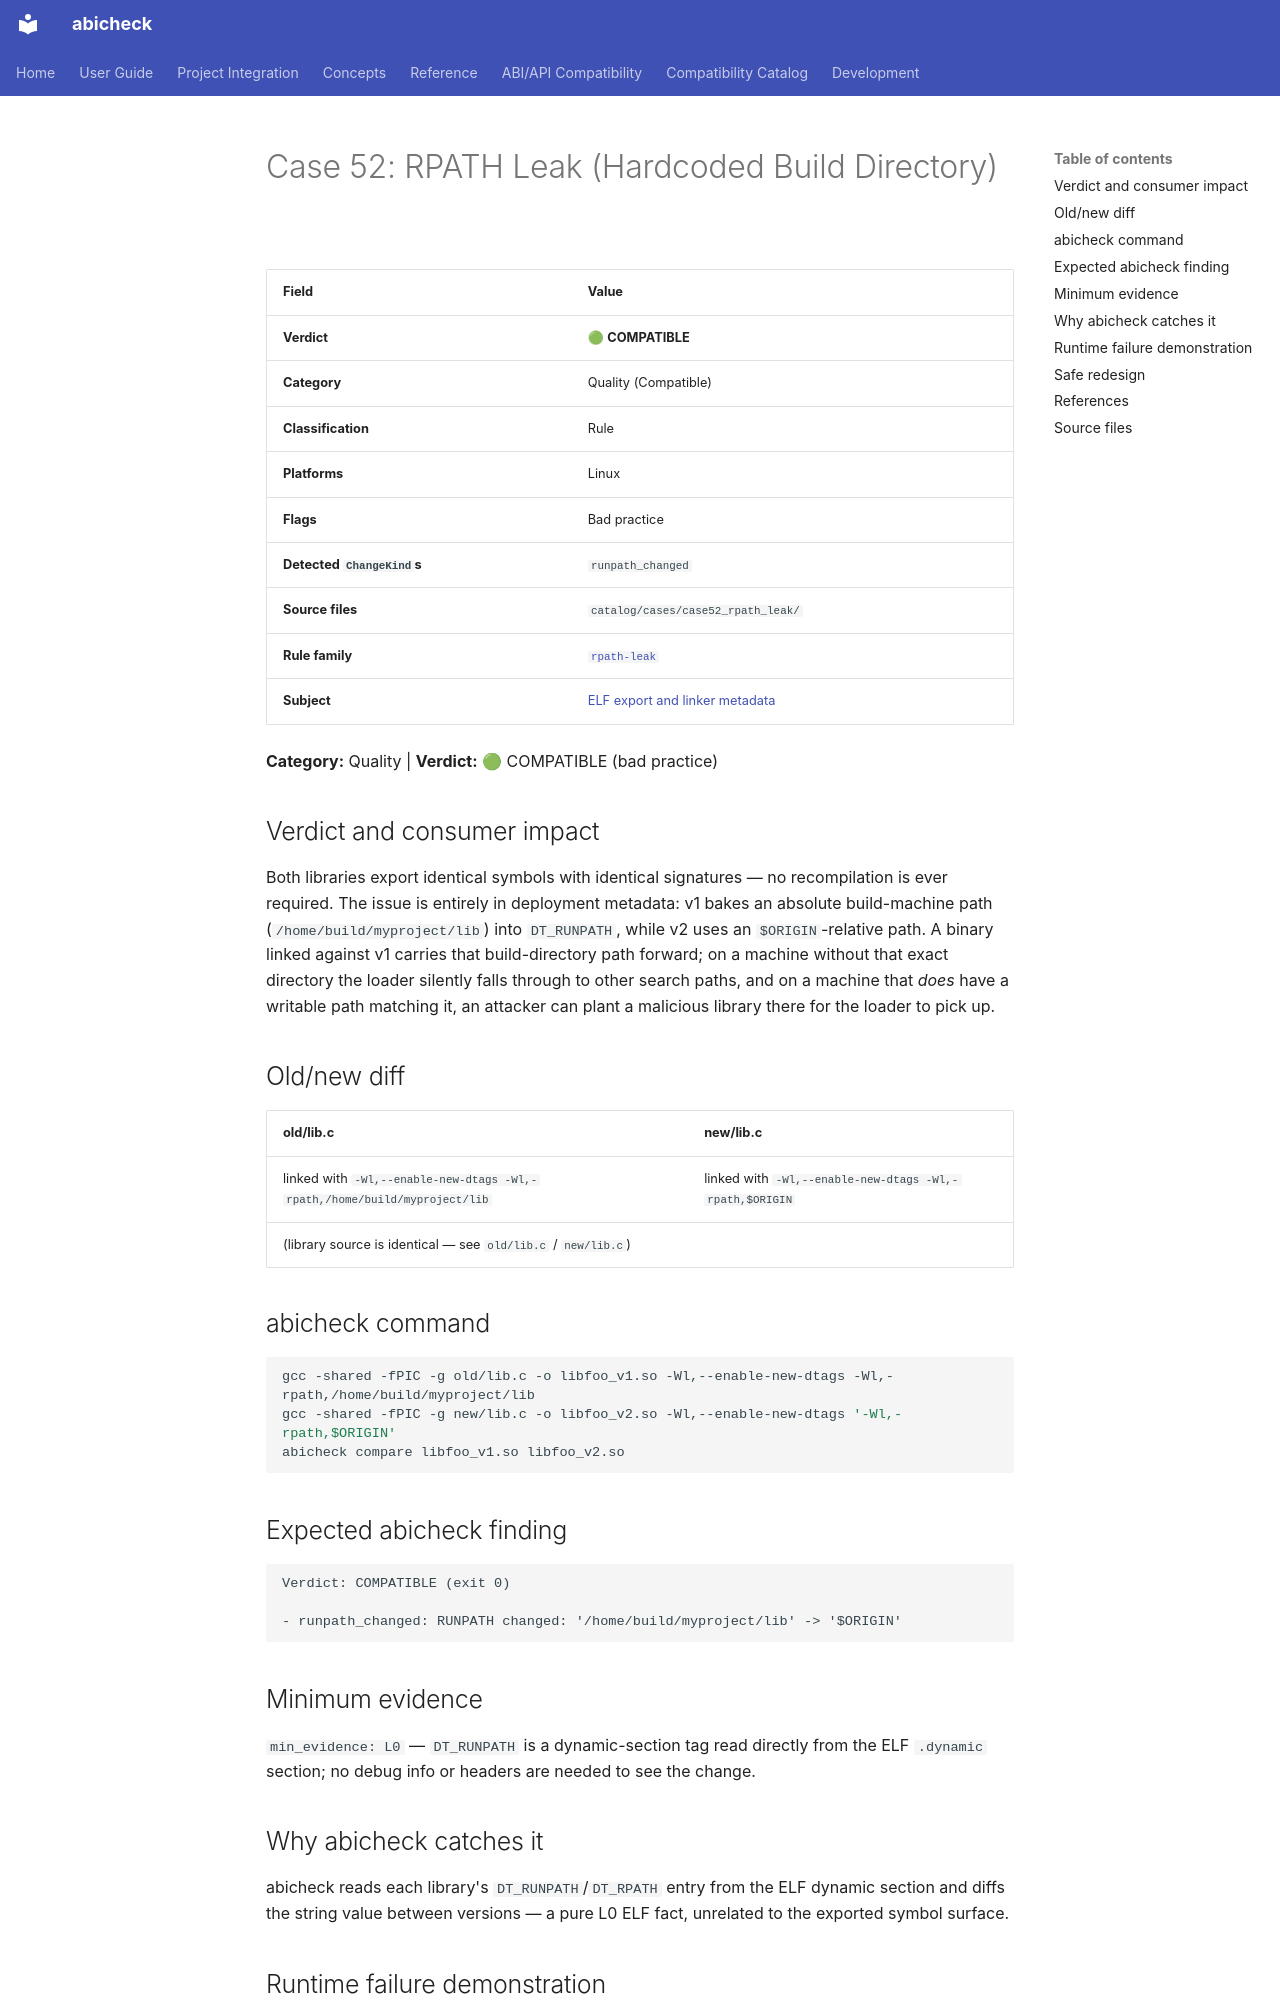

repository: abicheck/abicheck · page: reference/examples/case52_rpath_leak/index.html · generator: mkdocs

<!-- DO NOT EDIT — generated by scripts/gen_examples_docs.py. Source: catalog/cases/<case>/README.md + catalog/ground_truth.json. -->
# Case 52: RPATH Leak (Hardcoded Build Directory)

| Field | Value |
|-------|-------|
| **Verdict** | 🟢 **COMPATIBLE** |
| **Category** | Quality (Compatible) |
| **Classification** | Rule |
| **Platforms** | Linux |
| **Flags** | Bad practice |
| **Detected `ChangeKind`s** | `runpath_changed` |
| **Source files** | `catalog/cases/case52_rpath_leak/` |
| **Rule family** | [`rpath-leak`](by-rule/rpath-leak.md) |
| **Subject** | [ELF export and linker metadata](by-subject/elf-export-and-linker-metadata.md) |

**Category:** Quality | **Verdict:** 🟢 COMPATIBLE (bad practice)

## Verdict and consumer impact

Both libraries export identical symbols with identical signatures — no
recompilation is ever required. The issue is entirely in deployment metadata:
v1 bakes an absolute build-machine path (`/home/build/myproject/lib`) into
`DT_RUNPATH`, while v2 uses an `$ORIGIN`-relative path. A binary linked
against v1 carries that build-directory path forward; on a machine without
that exact directory the loader silently falls through to other search
paths, and on a machine that *does* have a writable path matching it, an
attacker can plant a malicious library there for the loader to pick up.

## Old/new diff

| old/lib.c | new/lib.c |
|-----------|-----------|
| linked with `-Wl,--enable-new-dtags -Wl,-rpath,/home/build/myproject/lib` | linked with `-Wl,--enable-new-dtags -Wl,-rpath,$ORIGIN` |
| (library source is identical — see `old/lib.c` / `new/lib.c`) | |

## abicheck command

```bash
gcc -shared -fPIC -g old/lib.c -o libfoo_v1.so -Wl,--enable-new-dtags -Wl,-rpath,/home/build/myproject/lib
gcc -shared -fPIC -g new/lib.c -o libfoo_v2.so -Wl,--enable-new-dtags '-Wl,-rpath,$ORIGIN'
abicheck compare libfoo_v1.so libfoo_v2.so
```

## Expected abicheck finding

```text
Verdict: COMPATIBLE (exit 0)

- runpath_changed: RUNPATH changed: '/home/build/myproject/lib' -> '$ORIGIN'
```

## Minimum evidence

`min_evidence: L0` — `DT_RUNPATH` is a dynamic-section tag read directly
from the ELF `.dynamic` section; no debug info or headers are needed to see
the change.

## Why abicheck catches it

abicheck reads each library's `DT_RUNPATH`/`DT_RPATH` entry from the ELF
dynamic section and diffs the string value between versions — a pure L0 ELF
fact, unrelated to the exported symbol surface.
